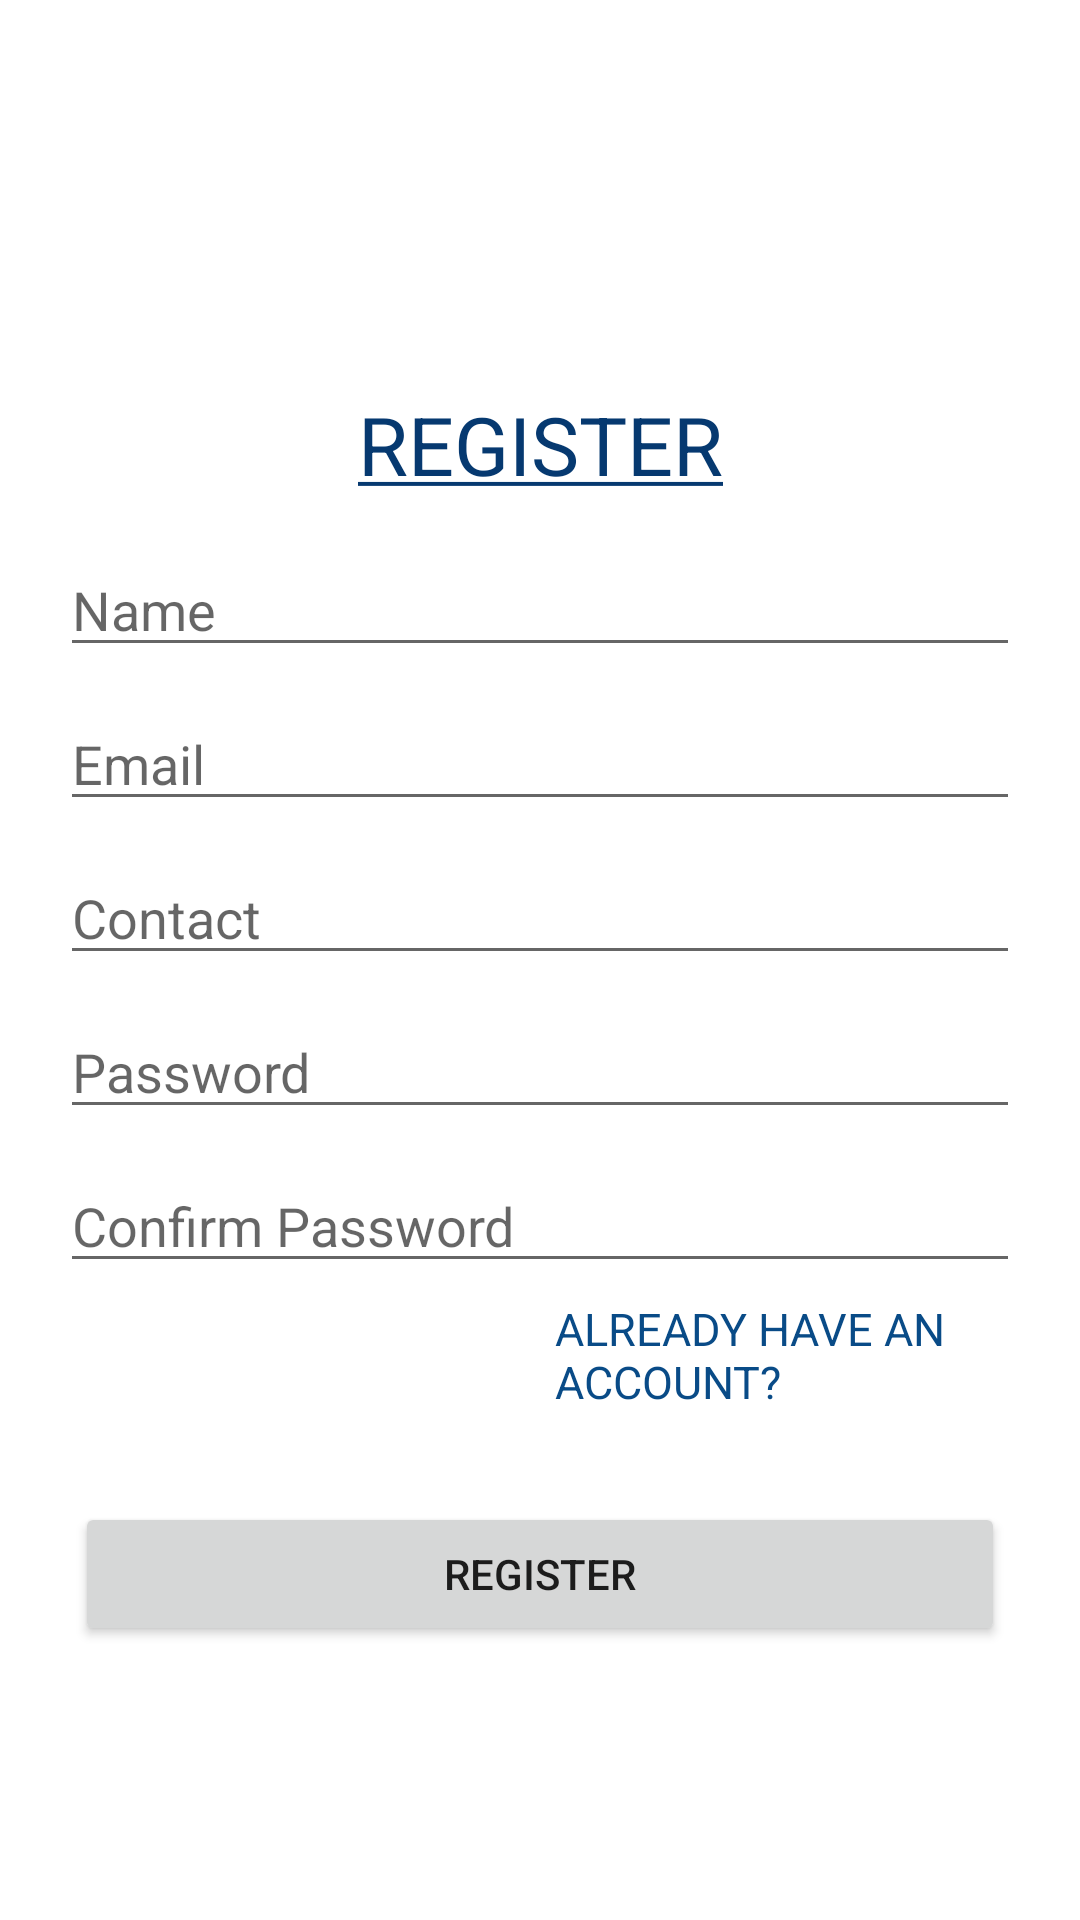

Produce the Android XML layout that renders to this screen, including the resource entries it uses.
<!-- AndroidManifest.xml: application theme Theme.EventReminderSystem -->
<!-- res/layout/activity_register.xml -->
<?xml version="1.0" encoding="utf-8"?>
<RelativeLayout xmlns:android="http://schemas.android.com/apk/res/android"
    xmlns:app="http://schemas.android.com/apk/res-auto"
    xmlns:tools="http://schemas.android.com/tools"
    android:layout_width="match_parent"
    android:layout_height="match_parent"
    tools:context=".RegisterActivity">

    <LinearLayout
        android:layout_width="match_parent"
        android:layout_height="match_parent"
        android:orientation="vertical"
        android:layout_marginTop="10dp">
        <TextView
            android:layout_width="match_parent"
            android:layout_height="wrap_content"
            android:text="@string/register"
            android:textSize="27dp"
            android:textColor="#063970"
            android:textAllCaps="true"
            android:gravity="center"
            android:layout_marginTop="120dp"/>

        <LinearLayout
            android:layout_width="match_parent"
            android:layout_height="match_parent"
            android:orientation="vertical"
            android:layout_marginTop="15dp">
            <EditText
                android:id="@+id/nameRegister"
                android:layout_width="match_parent"
                android:layout_height="wrap_content"
                android:layout_marginLeft="20dp"
                android:layout_marginRight="20dp"
                android:inputType="text"
                android:hint="Name" />

            <EditText
                android:id="@+id/emailRegister"
                android:layout_width="match_parent"
                android:layout_height="wrap_content"
                android:layout_marginTop="10dp"
                android:layout_marginLeft="20dp"
                android:layout_marginRight="20dp"
                android:inputType="textEmailAddress"
                android:hint="Email" />

            <EditText
                android:id="@+id/contactRegister"
                android:layout_width="match_parent"
                android:layout_height="wrap_content"
                android:layout_marginTop="10dp"
                android:layout_marginLeft="20dp"
                android:layout_marginRight="20dp"
                android:inputType="number"
                android:hint="Contact" />

            <EditText
                android:id="@+id/passwordRegister"
                android:layout_width="match_parent"
                android:layout_height="wrap_content"
                android:layout_marginTop="10dp"
                android:layout_marginLeft="20dp"
                android:layout_marginRight="20dp"
                android:inputType="textPassword"
                android:password="true"
                android:hint="Password" />

            <EditText
                android:id="@+id/confirm_passwordRegister"
                android:layout_width="match_parent"
                android:layout_height="wrap_content"
                android:layout_marginTop="10dp"
                android:layout_marginLeft="20dp"
                android:layout_marginRight="20dp"
                android:inputType="textPassword"
                android:password="true"
                android:hint="Confirm Password" />

            <TextView
                android:id="@+id/alreadyHaveAccount"
                android:layout_width="match_parent"
                android:layout_height="wrap_content"
                android:text="Already have an account?"
                android:textSize="15dp"
                android:textColor="#094b87"
                android:textAllCaps="true"
                android:layout_marginLeft="185dp"
                android:layout_marginTop="5dp"/>
            <Button
                android:id="@+id/register"
                android:layout_width="match_parent"
                android:layout_height="wrap_content"
                android:layout_centerHorizontal="true"
                android:layout_marginTop="30dp"
                android:layout_marginLeft="25dp"
                android:layout_marginRight="25dp"
                android:text="REGISTER"
                tools:layout_editor_absoluteX="148dp"
                tools:layout_editor_absoluteY="266dp" />
        </LinearLayout>


    </LinearLayout>

</RelativeLayout>
<!-- resources referenced by this layout -->
<resources>
  <string name="register"><u>Register</u></string>
  <style name="Theme.EventReminderSystem" parent="Theme.MaterialComponents.DayNight.DarkActionBar">
          
          <item name="colorPrimary">@color/purple_500</item>
          <item name="colorPrimaryVariant">@color/purple_700</item>
          <item name="colorOnPrimary">@color/white</item>
          
          <item name="colorSecondary">@color/teal_200</item>
          <item name="colorSecondaryVariant">@color/teal_700</item>
          <item name="colorOnSecondary">@color/black</item>
          
          <item name="android:statusBarColor">?attr/colorPrimaryVariant</item>
          
      </style>
  <!-- not gathered from this repository: default colours our renderer supplied (Android Studio template values) -->
  <color name="purple_500">#FF6200EE</color>
  <color name="purple_700">#FF3700B3</color>
  <color name="teal_200">#FF03DAC5</color>
  <color name="teal_700">#FF018786</color>
  <color name="black">#FF000000</color>
  <color name="white">#FFFFFFFF</color>
</resources>
